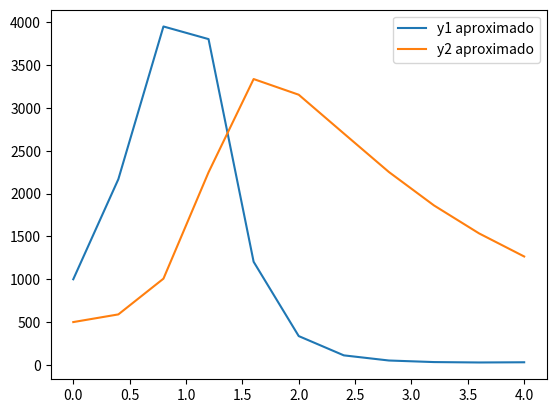

Generate this figure with matplotlib:
import numpy as np
import sympy as sp
import matplotlib.pyplot as plt


ndy=2 # (m) Definir el número de ecuaciones existentes del sistema (debe ser igual al número de variables de cada ecuación) ------
t=sp.Symbol('t')
#Definimos todas las variables necesarias para el sistema (tiene que ser la misma cantidad de valores definidas en ndy) ------
u1,u2=sp.symbols('u1 u2')
limit=np.array([0,4]) # Límites de aproximación en t ------
# Ecuaciones del sistema (tiene que ser la misma cantidad de valores definidas en ndy) ------
dy1=3*u1-0.002*u1*u2
dy2=0.0006*u1*u2-0.5*u2
# Valores iniciales en el t inicial (tiene que ser la misma cantidad de valores definidas en ndy) ------
y1=1000
y2=500
N=10 #Número de aproximaciones deseadas ------

#Paso 1
h=(limit[1]-limit[0])/N
tt=limit[0]

#Paso 2
aprox=np.zeros([N+1,ndy+1])
for j in range(1,ndy+1,1): aprox[0,j]= eval("y"+str(j))

aprox[0,0]=tt

#Paso 3 es el paso 2
#Paso 4 (pasos 5-11)
for i in range(1,N+1,1):
    kmat=np.zeros([4,ndy])
    for j in range(1,ndy+1,1):
        f=eval("dy"+str(j))
        for r in range(1,ndy+1,1):
            if r==ndy:
                f=f.subs("u"+str(r),aprox[i-1,r]).evalf()
                f=f.subs(t,tt).evalf()
            else:
                f=f.subs("u"+str(r),aprox[i-1,r]).evalf()
        kmat[0,j-1]=h*f
    for j in range(1,ndy+1,1):
        f=eval("dy"+str(j))
        for r in range(1,ndy+1,1):
            if r==ndy:
                f=f.subs("u"+str(r),aprox[i-1,r]+(1/2)*kmat[0,r-1]).evalf()
                f=f.subs(t,tt+(h/2)).evalf()
            else:
                f=f.subs("u"+str(r),aprox[i-1,r]+(1/2)*kmat[0,r-1]).evalf()
        kmat[1,j-1]=h*f
    for j in range(1,ndy+1,1):
        f=eval("dy"+str(j))
        for r in range(1,ndy+1,1):
            if r==ndy:
                f=f.subs("u"+str(r),aprox[i-1,r]+(1/2)*kmat[1,r-1]).evalf()
                f=f.subs(t,tt+(h/2)).evalf()
            else:
                f=f.subs("u"+str(r),aprox[i-1,r]+(1/2)*kmat[1,r-1]).evalf()
        kmat[2,j-1]=h*f
    for j in range(1,ndy+1,1):
        f=eval("dy"+str(j))
        for r in range(1,ndy+1,1):
            if r==ndy:
                f=f.subs("u"+str(r),aprox[i-1,r]+kmat[2,r-1]).evalf()
                f=f.subs(t,tt+h).evalf()
            else:
                f=f.subs("u"+str(r),aprox[i-1,r]+kmat[2,r-1]).evalf()
        kmat[3,j-1]=h*f
    for j in range(1,ndy+1,1):
        aprox[i,j]=aprox[i-1,j]+(kmat[0,j-1]+2*kmat[1,j-1]+2*kmat[2,j-1]+kmat[3,j-1])/6
    tt=limit[0]+i*h
    aprox[i,0]=tt

print(aprox)

plt.plot(aprox[:,0],aprox[:,1])
plt.plot(aprox[:,0],aprox[:,2])
plt.legend(['y1 aproximado','y2 aproximado'])
plt.show()
